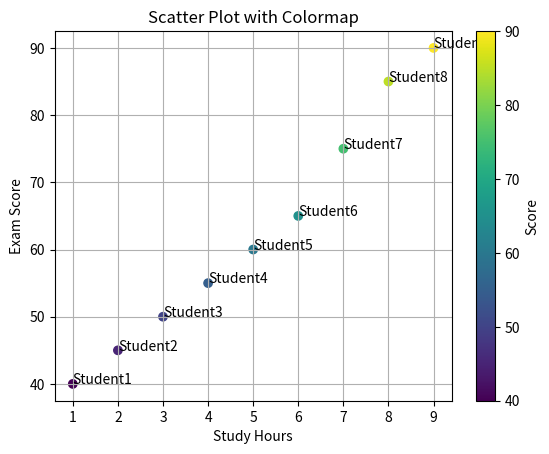

This chart was generated by the following Python code:
import matplotlib.pyplot as plt
import numpy as np
study_hours = [1, 2, 3, 4, 5, 6, 7, 8, 9]
exam_scores = [40, 45, 50, 55, 60, 65, 75, 85, 90]
# Also works with Numpy Arrays
scores_normalized = np.array(exam_scores)

plt.scatter(study_hours, exam_scores, c=scores_normalized, cmap='viridis')
plt.colorbar(label='Score')
plt.grid(True)
for i in range(len(study_hours)):
    plt.annotate(f'Student{i+1}', (study_hours[i], exam_scores[i]))
plt.title('Scatter Plot with Colormap')
plt.xlabel('Study Hours')
plt.ylabel('Exam Score')
plt.show()
